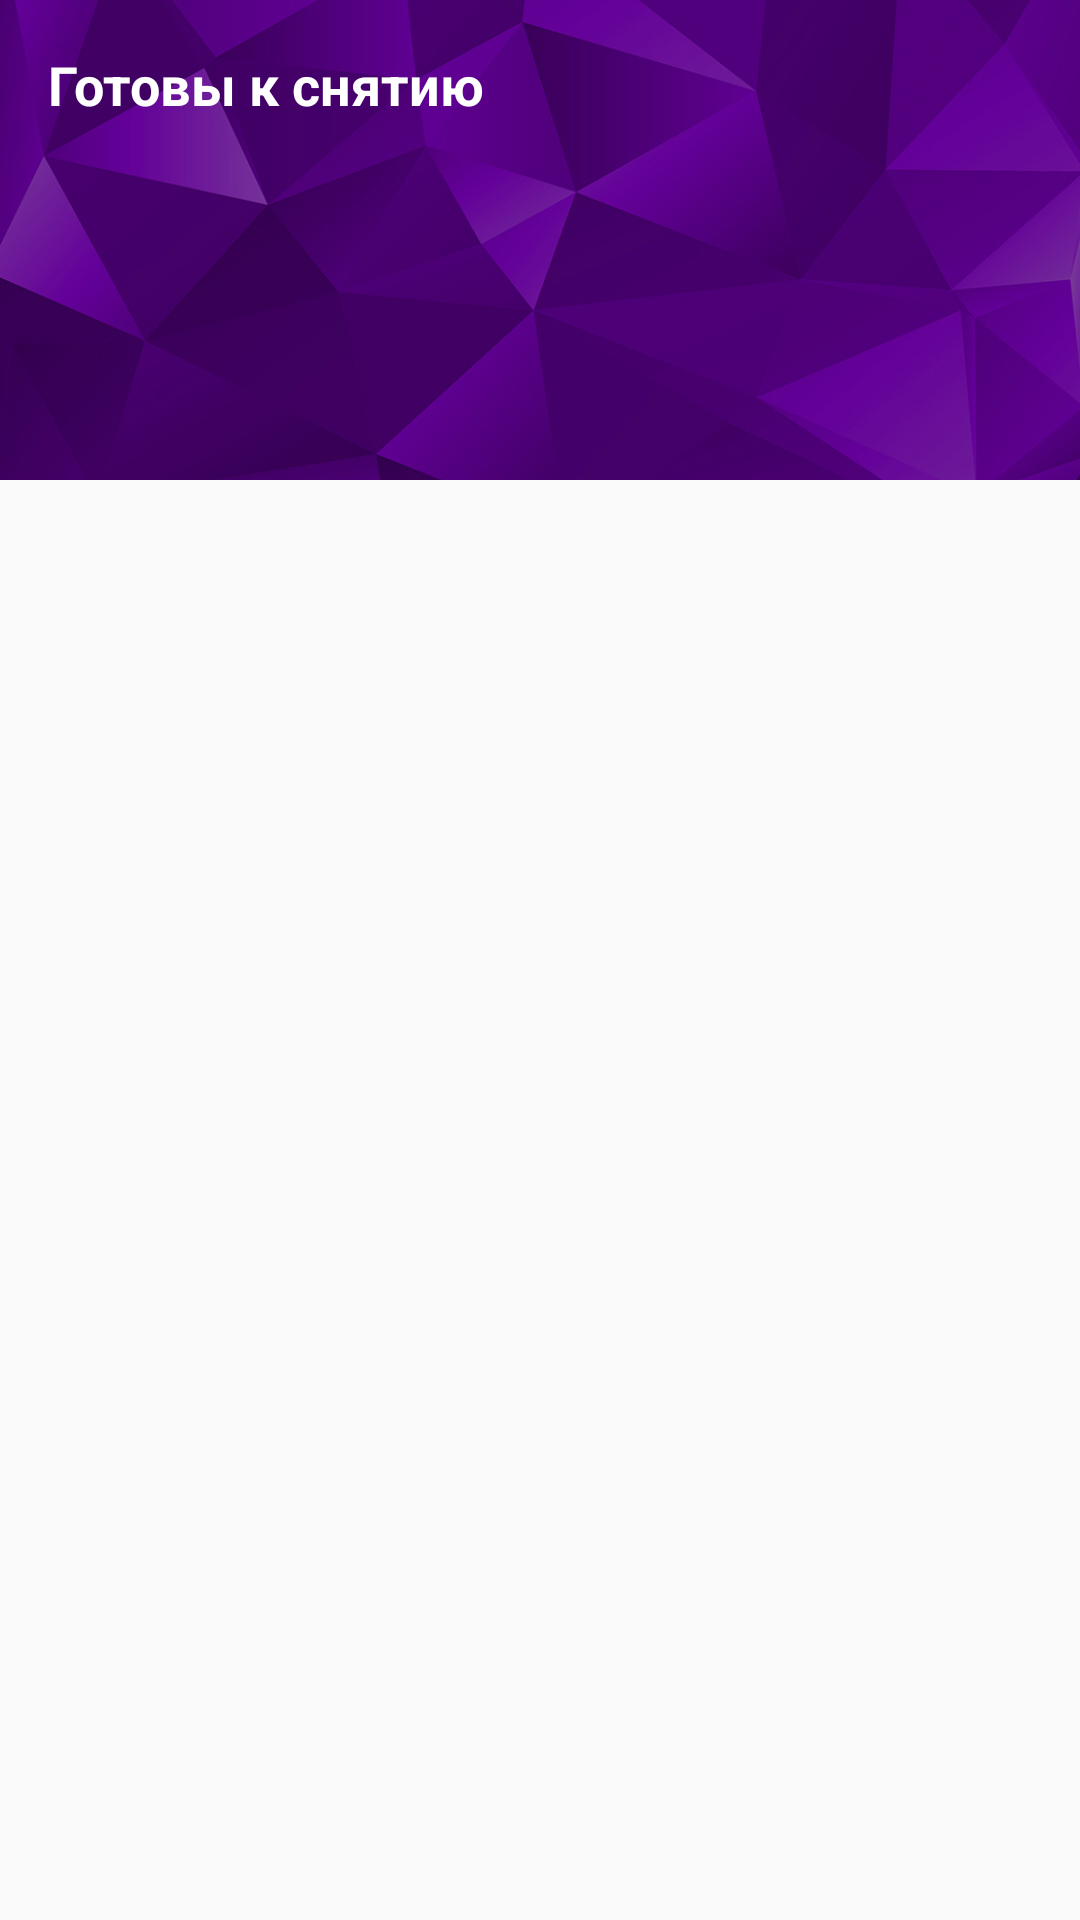

Produce the Android XML layout that renders to this screen, including the resource entries it uses.
<!-- AndroidManifest.xml: application theme AppTheme -->
<!-- res/layout/nav_header_main.xml -->
<?xml version="1.0" encoding="utf-8"?>
<android.support.design.widget.CoordinatorLayout
    xmlns:android="http://schemas.android.com/apk/res/android"
    android:layout_width="match_parent"
    android:layout_height="@dimen/nav_header_height"
    android:fitsSystemWindows="true"
    android:orientation="vertical">

    <RelativeLayout
        android:layout_width="match_parent"
        android:layout_height="match_parent">

        <ImageView
            android:layout_width="match_parent"
            android:layout_height="@dimen/nav_header_height"
            android:contentDescription="@string/app_name"
            android:scaleType="centerCrop"
            android:src="@drawable/bg_nav_header"/>

        <RelativeLayout
            android:layout_width="match_parent"
            android:layout_height="@dimen/nav_header_height"
            android:layout_alignParentLeft="true"
            android:layout_alignParentStart="true"
            android:layout_alignParentTop="true"
            android:paddingBottom="@dimen/activity_vertical_margin"
            android:paddingLeft="@dimen/activity_horizontal_margin"
            android:paddingRight="@dimen/activity_horizontal_margin"
            android:paddingTop="@dimen/activity_vertical_margin">

            <TextView
                android:id="@+id/nav_header_balance_ready"
                android:layout_width="wrap_content"
                android:layout_height="wrap_content"
                android:layout_alignParentLeft="true"
                android:layout_alignParentStart="true"
                android:layout_alignParentTop="true"
                android:text="@string/nav_drawer_balance_ready"
                android:textColor="@android:color/white"
                android:textSize="@dimen/material_text_h2"
                android:textStyle="bold"/>

            <LinearLayout
                android:id="@+id/nav_header_balance_layout"
                android:layout_width="match_parent"
                android:layout_height="wrap_content"
                android:layout_alignParentTop="true"
                android:layout_toEndOf="@+id/nav_header_balance_ready"
                android:layout_toRightOf="@+id/nav_header_balance_ready"
                android:gravity="end"
                android:orientation="vertical">

                <TextView
                    android:id="@+id/nav_header_balance_rub"
                    android:layout_width="wrap_content"
                    android:layout_height="wrap_content"
                    android:maxLines="1"
                    android:textColor="@android:color/white"/>

                <TextView
                    android:id="@+id/nav_header_balance_usd"
                    android:layout_width="wrap_content"
                    android:layout_height="wrap_content"
                    android:maxLines="1"
                    android:textColor="@android:color/white"/>

                <TextView
                    android:id="@+id/nav_header_balance_euro"
                    android:layout_width="wrap_content"
                    android:layout_height="wrap_content"
                    android:maxLines="1"
                    android:textColor="@android:color/white"/>

            </LinearLayout>

            <RelativeLayout
                android:id="@+id/nav_header_info_layout"
                android:layout_width="match_parent"
                android:layout_height="wrap_content"
                android:layout_alignParentBottom="true"
                android:layout_alignParentLeft="true"
                android:layout_alignParentStart="true">

                <TextView
                    android:id="@+id/nav_header_username"
                    android:layout_width="wrap_content"
                    android:layout_height="wrap_content"
                    android:layout_alignParentLeft="true"
                    android:layout_alignParentStart="true"
                    android:layout_toLeftOf="@+id/nav_header_lang"
                    android:layout_toStartOf="@+id/nav_header_lang"
                    android:ellipsize="end"
                    android:maxLines="1"
                    android:textColor="@android:color/white"
                    android:textSize="@dimen/material_text_h2"/>

                <TextView
                    android:id="@+id/nav_header_lang"
                    android:layout_width="wrap_content"
                    android:layout_height="wrap_content"
                    android:layout_alignParentEnd="true"
                    android:layout_alignParentRight="true"
                    android:layout_alignParentTop="true"
                    android:ellipsize="end"
                    android:maxLines="1"
                    android:textAllCaps="true"
                    android:textColor="@android:color/white"
                    android:textSize="@dimen/material_text_h2"/>

            </RelativeLayout>

        </RelativeLayout>

    </RelativeLayout>

</android.support.design.widget.CoordinatorLayout>
<!-- resources referenced by this layout -->
<resources>
  <dimen name="activity_horizontal_margin">16dp</dimen>
  <dimen name="activity_vertical_margin">16dp</dimen>
  <dimen name="material_text_h2">18sp</dimen>
  <dimen name="nav_header_height">160dp</dimen>
  <!-- drawable bg_nav_header: jpg bitmap (drawable-nodpi, 182687 bytes) -->
  <string name="app_name">Admitad</string>
  <string name="nav_drawer_balance_ready">Готовы к снятию</string>
  <style name="AppTheme" parent="Theme.AppCompat.Light.DarkActionBar">
          
          <item name="colorPrimary">@color/colorPrimary</item>
          <item name="colorPrimaryDark">@color/colorPrimaryDark</item>
          <item name="colorAccent">@color/colorAccent</item>
      </style>
  <color name="colorPrimary">#7d1ba1</color>
  <color name="colorPrimaryDark">#8728aa</color>
  <color name="colorAccent">#9cc145</color>
</resources>
